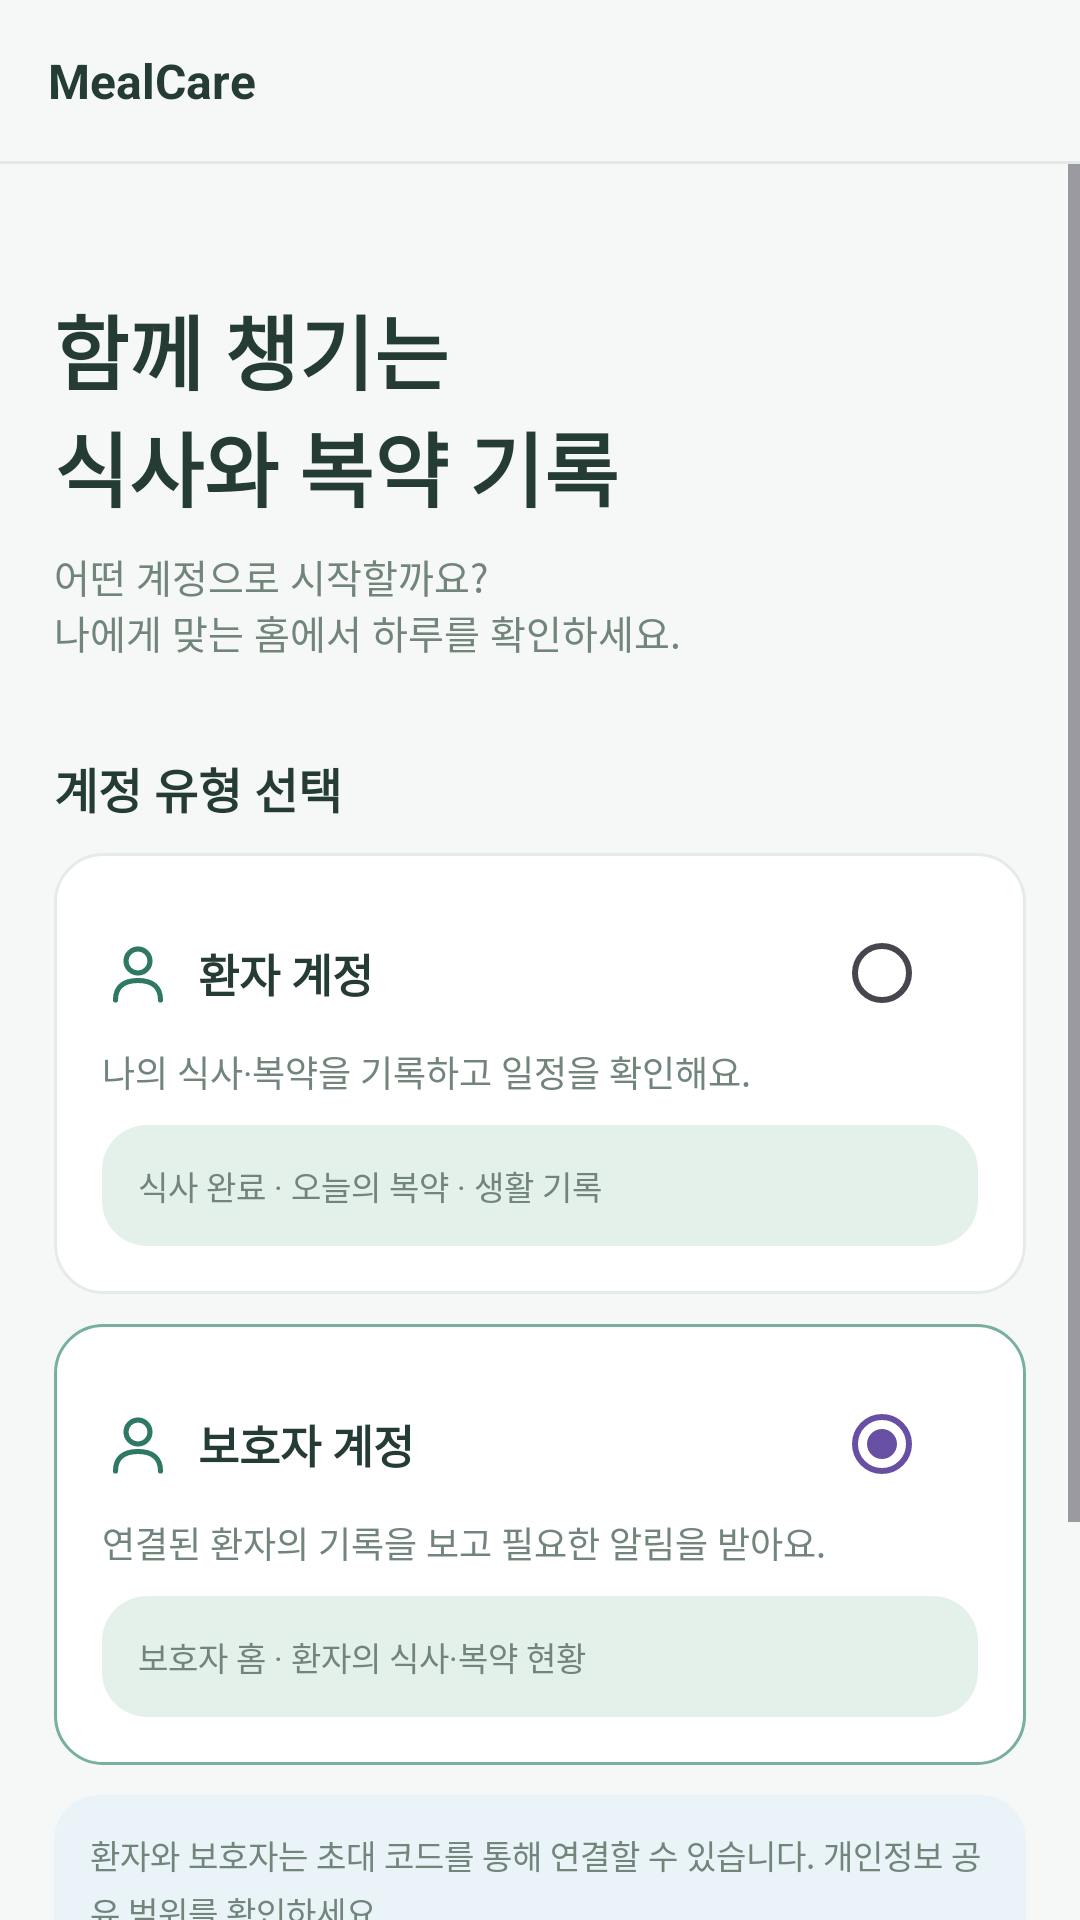

This screen was rendered from an Android layout file. Write that file and the resources it references.
<!-- AndroidManifest.xml: application theme Theme.MealCare -->
<!-- res/layout/screen_01_account_start.xml -->
<?xml version='1.0' encoding='utf-8'?>
<LinearLayout xmlns:android="http://schemas.android.com/apk/res/android" android:layout_width="match_parent" android:layout_height="match_parent" android:orientation="vertical" android:background="@color/mc_bg" android:fitsSystemWindows="true">
    <LinearLayout android:layout_width="match_parent" android:layout_height="wrap_content" android:orientation="horizontal" android:gravity="center_vertical" android:padding="16dp">
        <TextView android:layout_width="0dp" android:layout_height="wrap_content" android:text="MealCare" android:textColor="@color/mc_text" android:textSize="16sp" android:textStyle="bold" android:layout_weight="1" />
    </LinearLayout>
    <View android:layout_width="match_parent" android:layout_height="1dp" android:background="@color/mc_line" />
    <ScrollView android:layout_width="match_parent" android:layout_height="0dp" android:layout_weight="1" android:fillViewport="true" android:clipToPadding="false">
        <LinearLayout android:layout_width="match_parent" android:layout_height="wrap_content" android:orientation="vertical" android:padding="18dp">
            <Space android:layout_width="1dp" android:layout_height="24dp" />
            <TextView android:layout_width="wrap_content" android:layout_height="wrap_content" android:text="함께 챙기는&#10;식사와 복약 기록" android:textColor="@color/mc_text" android:textSize="27sp" android:textStyle="bold" android:layout_marginBottom="8dp" />
            <TextView android:layout_width="wrap_content" android:layout_height="wrap_content" android:text="어떤 계정으로 시작할까요?&#10;나에게 맞는 홈에서 하루를 확인하세요." android:textColor="@color/mc_muted" android:textSize="13sp" android:layout_marginBottom="23dp" />
            <LinearLayout android:layout_width="match_parent" android:layout_height="wrap_content" android:orientation="horizontal" android:gravity="center_vertical" android:layout_marginTop="8dp" android:layout_marginBottom="10dp">
                <TextView android:layout_width="0dp" android:layout_height="wrap_content" android:text="계정 유형 선택" android:textColor="@color/mc_text" android:textSize="16sp" android:textStyle="bold" android:layout_weight="1" />
            </LinearLayout>
            <LinearLayout android:layout_width="match_parent" android:layout_height="wrap_content" android:orientation="vertical" android:background="@drawable/mc_card" android:layout_marginTop="0dp" android:layout_marginBottom="10dp" android:padding="16dp">
                <LinearLayout android:layout_width="match_parent" android:layout_height="wrap_content" android:orientation="horizontal" android:gravity="center_vertical">
                    <ImageView android:layout_width="24dp" android:layout_height="24dp" android:src="@drawable/mc_ic_user" android:tint="@color/mc_primary" android:contentDescription="user" android:layout_marginEnd="8dp" />
                    <TextView android:layout_width="0dp" android:layout_height="wrap_content" android:text="환자 계정" android:textColor="@color/mc_text" android:textSize="15sp" android:textStyle="bold" android:layout_weight="1" />
                    <RadioButton android:layout_width="wrap_content" android:layout_height="wrap_content" android:checked="false" android:buttonTint="@color/mc_primary" />
                </LinearLayout>
                <TextView android:layout_width="wrap_content" android:layout_height="wrap_content" android:text="나의 식사·복약을 기록하고 일정을 확인해요." android:textColor="@color/mc_muted" android:textSize="12sp" android:layout_marginBottom="9dp" />
                <LinearLayout android:layout_width="match_parent" android:layout_height="wrap_content" android:orientation="vertical" android:background="@drawable/mc_card_mint" android:layout_marginTop="0dp" android:layout_marginBottom="0dp" android:padding="12dp">
                    <TextView android:layout_width="wrap_content" android:layout_height="wrap_content" android:text="식사 완료 · 오늘의 복약 · 생활 기록" android:textColor="@color/mc_muted" android:textSize="11sp" android:lineSpacingExtra="3dp" />
                </LinearLayout>
            </LinearLayout>
            <LinearLayout android:layout_width="match_parent" android:layout_height="wrap_content" android:orientation="vertical" android:background="@drawable/mc_card_outline" android:layout_marginTop="0dp" android:layout_marginBottom="10dp" android:padding="16dp">
                <LinearLayout android:layout_width="match_parent" android:layout_height="wrap_content" android:orientation="horizontal" android:gravity="center_vertical">
                    <ImageView android:layout_width="24dp" android:layout_height="24dp" android:src="@drawable/mc_ic_user" android:tint="@color/mc_primary" android:contentDescription="user" android:layout_marginEnd="8dp" />
                    <TextView android:layout_width="0dp" android:layout_height="wrap_content" android:text="보호자 계정" android:textColor="@color/mc_text" android:textSize="15sp" android:textStyle="bold" android:layout_weight="1" />
                    <RadioButton android:layout_width="wrap_content" android:layout_height="wrap_content" android:checked="true" android:buttonTint="@color/mc_primary" />
                </LinearLayout>
                <TextView android:layout_width="wrap_content" android:layout_height="wrap_content" android:text="연결된 환자의 기록을 보고 필요한 알림을 받아요." android:textColor="@color/mc_muted" android:textSize="12sp" android:layout_marginBottom="9dp" />
                <LinearLayout android:layout_width="match_parent" android:layout_height="wrap_content" android:orientation="vertical" android:background="@drawable/mc_card_mint" android:layout_marginTop="0dp" android:layout_marginBottom="0dp" android:padding="12dp">
                    <TextView android:layout_width="wrap_content" android:layout_height="wrap_content" android:text="보호자 홈 · 환자의 식사·복약 현황" android:textColor="@color/mc_muted" android:textSize="11sp" android:lineSpacingExtra="3dp" />
                </LinearLayout>
            </LinearLayout>
            <LinearLayout android:layout_width="match_parent" android:layout_height="wrap_content" android:orientation="vertical" android:background="@drawable/mc_card_blue" android:layout_marginTop="0dp" android:layout_marginBottom="12dp" android:padding="12dp">
                <TextView android:layout_width="wrap_content" android:layout_height="wrap_content" android:text="환자와 보호자는 초대 코드를 통해 연결할 수 있습니다. 개인정보 공유 범위를 확인하세요." android:textColor="@color/mc_muted" android:textSize="11sp" android:lineSpacingExtra="3dp" />
            </LinearLayout>
            <Space android:layout_width="1dp" android:layout_height="12dp" />
            <Button android:layout_width="match_parent" android:layout_height="48dp" android:layout_marginTop="0dp" android:layout_marginBottom="8dp" android:text="보호자 계정으로 시작하기" android:textAllCaps="false" android:textSize="13sp" android:textStyle="bold" android:textColor="@color/mc_white" android:backgroundTint="@color/mc_primary" android:minHeight="0dp" />
            <Button android:layout_width="match_parent" android:layout_height="48dp" android:layout_marginTop="0dp" android:layout_marginBottom="8dp" android:text="이미 계정이 있어요 · 로그인" android:textAllCaps="false" android:textSize="13sp" android:textStyle="bold" android:textColor="@color/mc_primary" android:backgroundTint="@color/mc_primary_soft" android:minHeight="0dp" />
        </LinearLayout>
    </ScrollView>
</LinearLayout>
<!-- resources referenced by this layout -->
<resources>
  <color name="mc_bg">#F6F8F7</color>
  <color name="mc_line">#E3EAE6</color>
  <color name="mc_muted">#71857B</color>
  <color name="mc_primary">#2F7864</color>
  <color name="mc_primary_soft">#E5F2EB</color>
  <color name="mc_text">#243C34</color>
  <color name="mc_white">#FFFFFF</color>
  <!-- drawable mc_card (drawable) -->
  <?xml version='1.0' encoding='utf-8'?>
  <shape xmlns:android="http://schemas.android.com/apk/res/android" android:shape="rectangle">
      <solid android:color="#FFFFFF" />
      <corners android:radius="16dp" />
      <stroke android:width="1dp" android:color="#E5EBE8" />
  </shape>
  <!-- drawable mc_card_blue (drawable) -->
  <?xml version='1.0' encoding='utf-8'?>
  <shape xmlns:android="http://schemas.android.com/apk/res/android" android:shape="rectangle">
      <solid android:color="#EAF3F7" />
      <corners android:radius="15dp" />
  </shape>
  <!-- drawable mc_card_mint (drawable) -->
  <?xml version='1.0' encoding='utf-8'?>
  <shape xmlns:android="http://schemas.android.com/apk/res/android" android:shape="rectangle">
      <solid android:color="#E4F1EA" />
      <corners android:radius="15dp" />
  </shape>
  <!-- drawable mc_card_outline (drawable) -->
  <?xml version='1.0' encoding='utf-8'?>
  <shape xmlns:android="http://schemas.android.com/apk/res/android" android:shape="rectangle">
      <solid android:color="#FFFFFF" />
      <corners android:radius="16dp" />
      <stroke android:width="1dp" android:color="#78B09A" />
  </shape>
  <!-- drawable mc_ic_user (drawable) -->
  <?xml version='1.0' encoding='utf-8'?>
  <vector xmlns:android="http://schemas.android.com/apk/res/android" android:width="24dp" android:height="24dp" android:viewportWidth="24" android:viewportHeight="24">
      <path android:pathData="M12,12 C14.2,12 16,10.2 16,8 C16,5.8 14.2,4 12,4 C9.8,4 8,5.8 8,8 C8,10.2 9.8,12 12,12 Z" android:strokeColor="#2F7864" android:strokeWidth="1.7" android:fillColor="#00000000" android:strokeLineCap="round" android:strokeLineJoin="round" />
      <path android:pathData="M4.5,21 C4.5,16.8 7,14.5 12,14.5 C17,14.5 19.5,16.8 19.5,21" android:strokeColor="#2F7864" android:strokeWidth="1.7" android:fillColor="#00000000" android:strokeLineCap="round" android:strokeLineJoin="round" />
  </vector>
  <style name="Theme.MealCare" parent="Base.Theme.MealCare" />
  <style name="Base.Theme.MealCare" parent="Theme.Material3.DayNight.NoActionBar">
          
          
      </style>
</resources>
